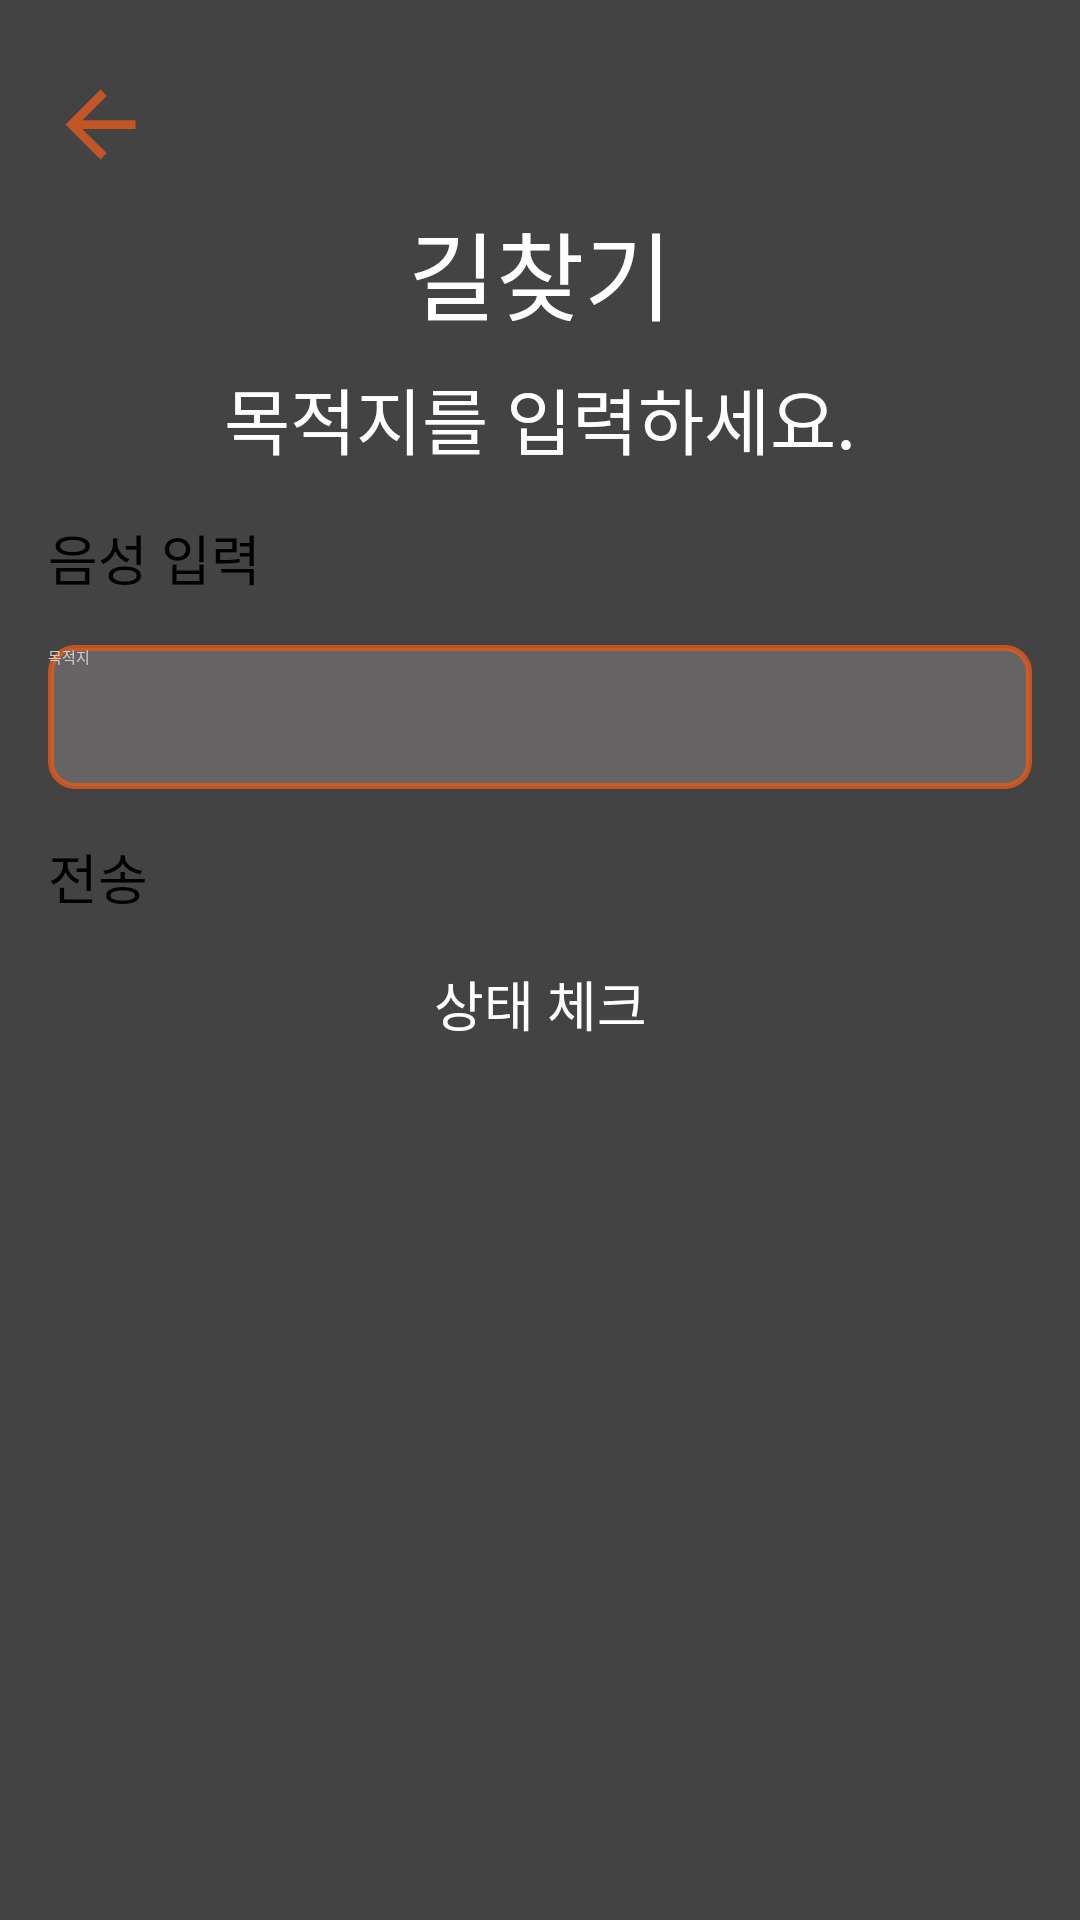

Write the Android layout XML for this screen, with the resource values it uses.
<!-- AndroidManifest.xml: application theme Theme.MyApplication -->
<!-- res/layout/activity_map_search.xml -->
<?xml version="1.0" encoding="utf-8"?>
<androidx.constraintlayout.widget.ConstraintLayout xmlns:android="http://schemas.android.com/apk/res/android"
    xmlns:app="http://schemas.android.com/apk/res-auto"
    xmlns:tools="http://schemas.android.com/tools"
    android:id="@+id/map_search"
    android:layout_width="match_parent"
    android:layout_height="match_parent"
    android:background="@color/background_color"
    tools:context=".LoginActivity">

    <ImageButton
        android:id="@+id/backButton"
        android:layout_width="wrap_content"
        android:layout_height="wrap_content"
        android:layout_marginStart="16dp"
        android:layout_marginTop="24dp"
        android:background="@android:color/transparent"
        android:src="@drawable/back_icon"
        app:layout_constraintStart_toStartOf="parent"
        app:layout_constraintTop_toTopOf="parent"
        android:contentDescription="@string/back_description" />

    <TextView
        android:id="@+id/pathText"
        android:layout_width="wrap_content"
        android:layout_height="wrap_content"
        android:text="길찾기"
        android:textSize="32sp"
        android:textColor="@color/white"
        app:layout_constraintTop_toBottomOf="@+id/backButton"
        app:layout_constraintStart_toStartOf="parent"
        app:layout_constraintEnd_toEndOf="parent"
        android:layout_marginTop="8dp" />

    <TextView
        android:id="@+id/explain"
        android:layout_width="wrap_content"
        android:layout_height="wrap_content"
        android:layout_marginTop="8dp"
        android:text="목적지를 입력하세요."
        android:textColor="@color/white"
        android:textSize="24sp"
        app:layout_constraintEnd_toEndOf="parent"
        app:layout_constraintStart_toStartOf="parent"
        app:layout_constraintTop_toBottomOf="@+id/pathText" />

    <Button
        android:id="@+id/speechBtn"
        android:layout_width="0dp"
        android:layout_height="wrap_content"
        android:layout_marginStart="16dp"
        android:layout_marginTop="16dp"
        android:layout_marginEnd="16dp"
        android:text="@string/speech_input"
        android:textSize="18sp"
        app:backgroundTint="@color/btn_color"
        app:layout_constraintEnd_toEndOf="parent"
        app:layout_constraintStart_toStartOf="parent"
        app:layout_constraintTop_toBottomOf="@+id/explain" />

    <EditText
        android:id="@+id/destination"
        android:layout_width="0dp"
        android:layout_height="48dp"
        android:autofillHints="emailAddress"
        android:background="@drawable/edit_text_border_orange"
        android:ems="10"
        android:hint="@string/destination"
        android:inputType="textEmailAddress"
        android:textColor="@color/white"
        android:textColorHint="@color/gray"
        app:layout_constraintStart_toStartOf="parent"
        app:layout_constraintEnd_toEndOf="parent"
        app:layout_constraintTop_toBottomOf="@+id/speechBtn"
        android:layout_marginStart="16dp"
        android:layout_marginEnd="16dp"
        android:layout_marginTop="16dp" />

    <Button
        android:id="@+id/submitBtn"
        android:layout_width="0dp"
        android:layout_height="wrap_content"
        android:layout_marginStart="16dp"
        android:layout_marginTop="16dp"
        android:layout_marginEnd="16dp"
        android:text="@string/submit"
        android:textSize="18sp"
        app:backgroundTint="@color/btn_color"
        app:layout_constraintEnd_toEndOf="parent"
        app:layout_constraintStart_toStartOf="parent"
        app:layout_constraintTop_toBottomOf="@+id/destination" />

    <TextView
        android:id="@+id/tvState"
        android:layout_width="wrap_content"
        android:layout_height="wrap_content"
        android:text="@string/status"
        android:textSize="18sp"
        android:textColor="@color/white"
        app:layout_constraintEnd_toEndOf="parent"
        app:layout_constraintStart_toStartOf="parent"
        app:layout_constraintTop_toBottomOf="@+id/submitBtn"
        android:layout_marginTop="16dp" />

    <androidx.recyclerview.widget.RecyclerView
        android:id="@+id/recyclerView"
        android:layout_width="0dp"
        android:layout_height="0dp"
        app:layout_constraintTop_toBottomOf="@+id/tvState"
        app:layout_constraintBottom_toBottomOf="parent"
        app:layout_constraintStart_toStartOf="parent"
        app:layout_constraintEnd_toEndOf="parent"
        android:layout_marginTop="16dp"
        android:layout_marginBottom="16dp"
        android:layout_marginStart="16dp"
        android:layout_marginEnd="16dp" />

</androidx.constraintlayout.widget.ConstraintLayout>
<!-- resources referenced by this layout -->
<resources>
  <color name="background_color">#434343</color>
  <color name="btn_color">#C8E65A1D</color>
  <color name="gray">#CCCCCC</color>
  <color name="white">#FFFFFFFF</color>
  <!-- drawable back_icon (drawable) -->
  <vector xmlns:android="http://schemas.android.com/apk/res/android"
      android:width="35dp"
      android:height="35dp"
      android:viewportWidth="24.0"
      android:viewportHeight="24.0"
      android:tint="@color/btn_color">
      <path
          android:fillColor="@android:color/white"
          android:pathData="M20,11H7.83l5.59,-5.59L12,4l-8,8 8,8 1.41,-1.41L7.83,13H20v-2z"/>
  </vector>
  <!-- drawable edit_text_border_orange (drawable) -->
  <shape xmlns:android="http://schemas.android.com/apk/res/android"
      android:shape="rectangle">
      <solid android:color="#656363" />
      <stroke
          android:width="2dp"
          android:color="@color/btn_color" />
      <corners android:radius="8dp" />
  </shape>
  <string name="back_description">뒤로가기 버튼입니다.</string>
  <string name="destination">목적지</string>
  <string name="speech_input">음성 입력</string>
  <string name="status">상태 체크</string>
  <string name="submit">전송</string>
</resources>
